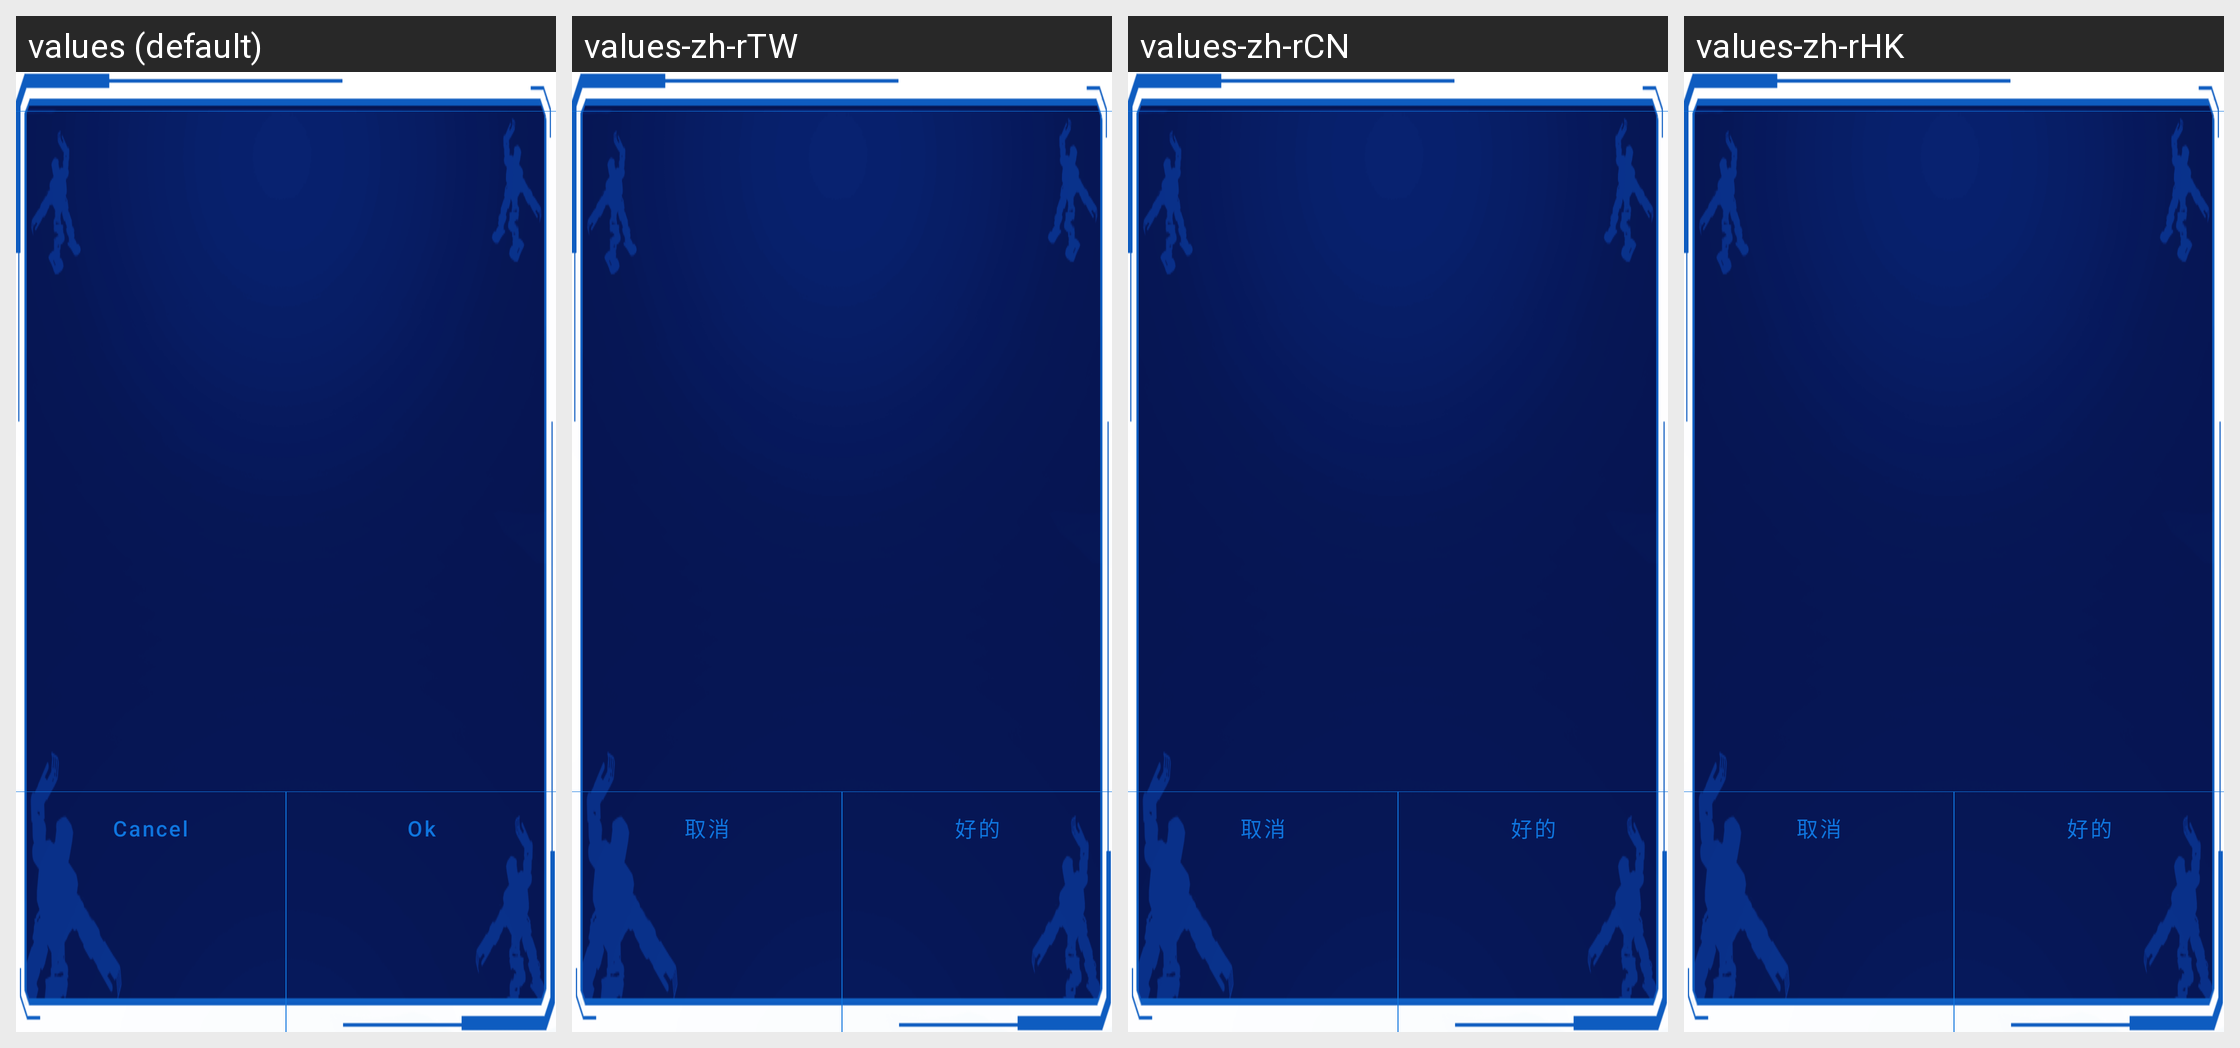

Translations of the strings shown on this Android screen, per locale in the grid:
Android screen res/layout/layout_normal_dialog.xml rendered under 4 locales, left to right: values (default), values-zh-rTW, values-zh-rCN, values-zh-rHK. Device: Nexus 5 (rendered at 1080×1920; each locale shown at half size, 540×960, under a caption strip naming it); theme Theme.MaterialComponents.DayNight.NoActionBar.
Strings drawn on this screen, with the default value and each locale's value (text and hints the layout hard-codes, and strings that could not be matched under every locale, appear in the picture but are not listed):

cancel
  values: Cancel
  values-zh-rTW: 取消
  values-zh-rCN: 取消
  values-zh-rHK: 取消

ok
  values: Ok
  values-zh-rTW: 好的
  values-zh-rCN: 好的
  values-zh-rHK: 好的
